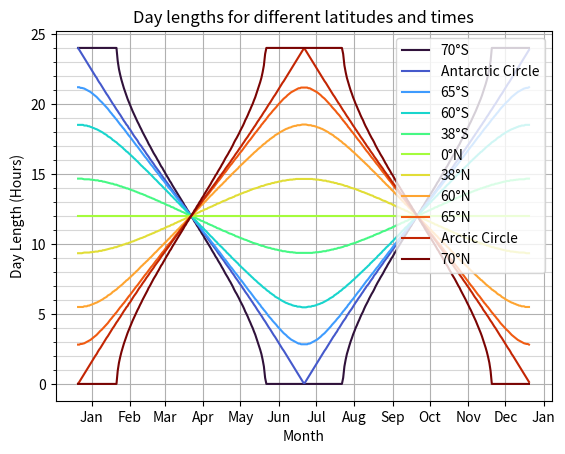

This figure's Python source:
import matplotlib.pyplot as plt
import numpy as np
import datetime as dt
import matplotlib.dates as mdates
import matplotlib.cm as cm

def xval(time, fxc1, fxc2, fxc3):
	return fxc2*np.cos(time)-fxc1+fxc3*np.sin(time)

delta = 1000
angles = 2*np.pi*np.arange(0,1,1/delta)

yeartimes = np.arange(0,2*np.pi,2*np.pi/365)

lats = [-70,-66.5,-65,-60,-38,0,38,60,65,66.5,70]

def calc_line(latitude):
	fxc1 = np.sin(latitude)*np.sin(np.pi/180 * 23.5)
	fxc2 = np.cos(latitude)*np.cos(np.pi/180 * 23.5)
	fxc3 = np.cos(latitude)
	out = []
	for yeartime in yeartimes:
		out.append(np.sum(xval(angles, fxc1*np.cos(yeartime), fxc2*np.cos(yeartime), fxc3*np.sin(yeartime))>0)*0.024)
	return out

solstice = dt.datetime.strptime('12/21','%m/%d').date()
dates = [solstice+dt.timedelta(days=i) for i in range(365)]

fig, ax = plt.subplots()

plt.title("Day lengths for different latitudes and times")
plt.xlabel('Month')
plt.ylabel('Day Length (Hours)')
plt.gca().xaxis.set_major_formatter(mdates.DateFormatter('%b'))
plt.gca().xaxis.set_major_locator(mdates.MonthLocator())

ax.set_yticks(np.linspace(0,25,26), minor=True)
ax.set_yticks(np.linspace(0,25,6))

ax.grid(which='both')

# Or if you want different settings for the grids:
ax.grid(which='minor', alpha=0.5)
ax.grid(which='major', alpha=1)

np.random.seed(431085341)

def sigmoid(x):
	return 1/(1+np.exp(-x))

cmap = cm.get_cmap('turbo')

for i, lat in enumerate(lats):
	lab = str(abs(lat)) + '°'
	if lat >= 0:
		lab += 'N'
	else:
		lab += 'S'
	if lat == 66.5:
		lab = 'Arctic Circle'
	if lat == -66.5:
		lab = 'Antarctic Circle'
	col = cmap(i/10)
	plt.plot(dates, calc_line(np.pi/180*lat), color=col, label=lab)

plt.legend(loc='upper right')

plt.show()